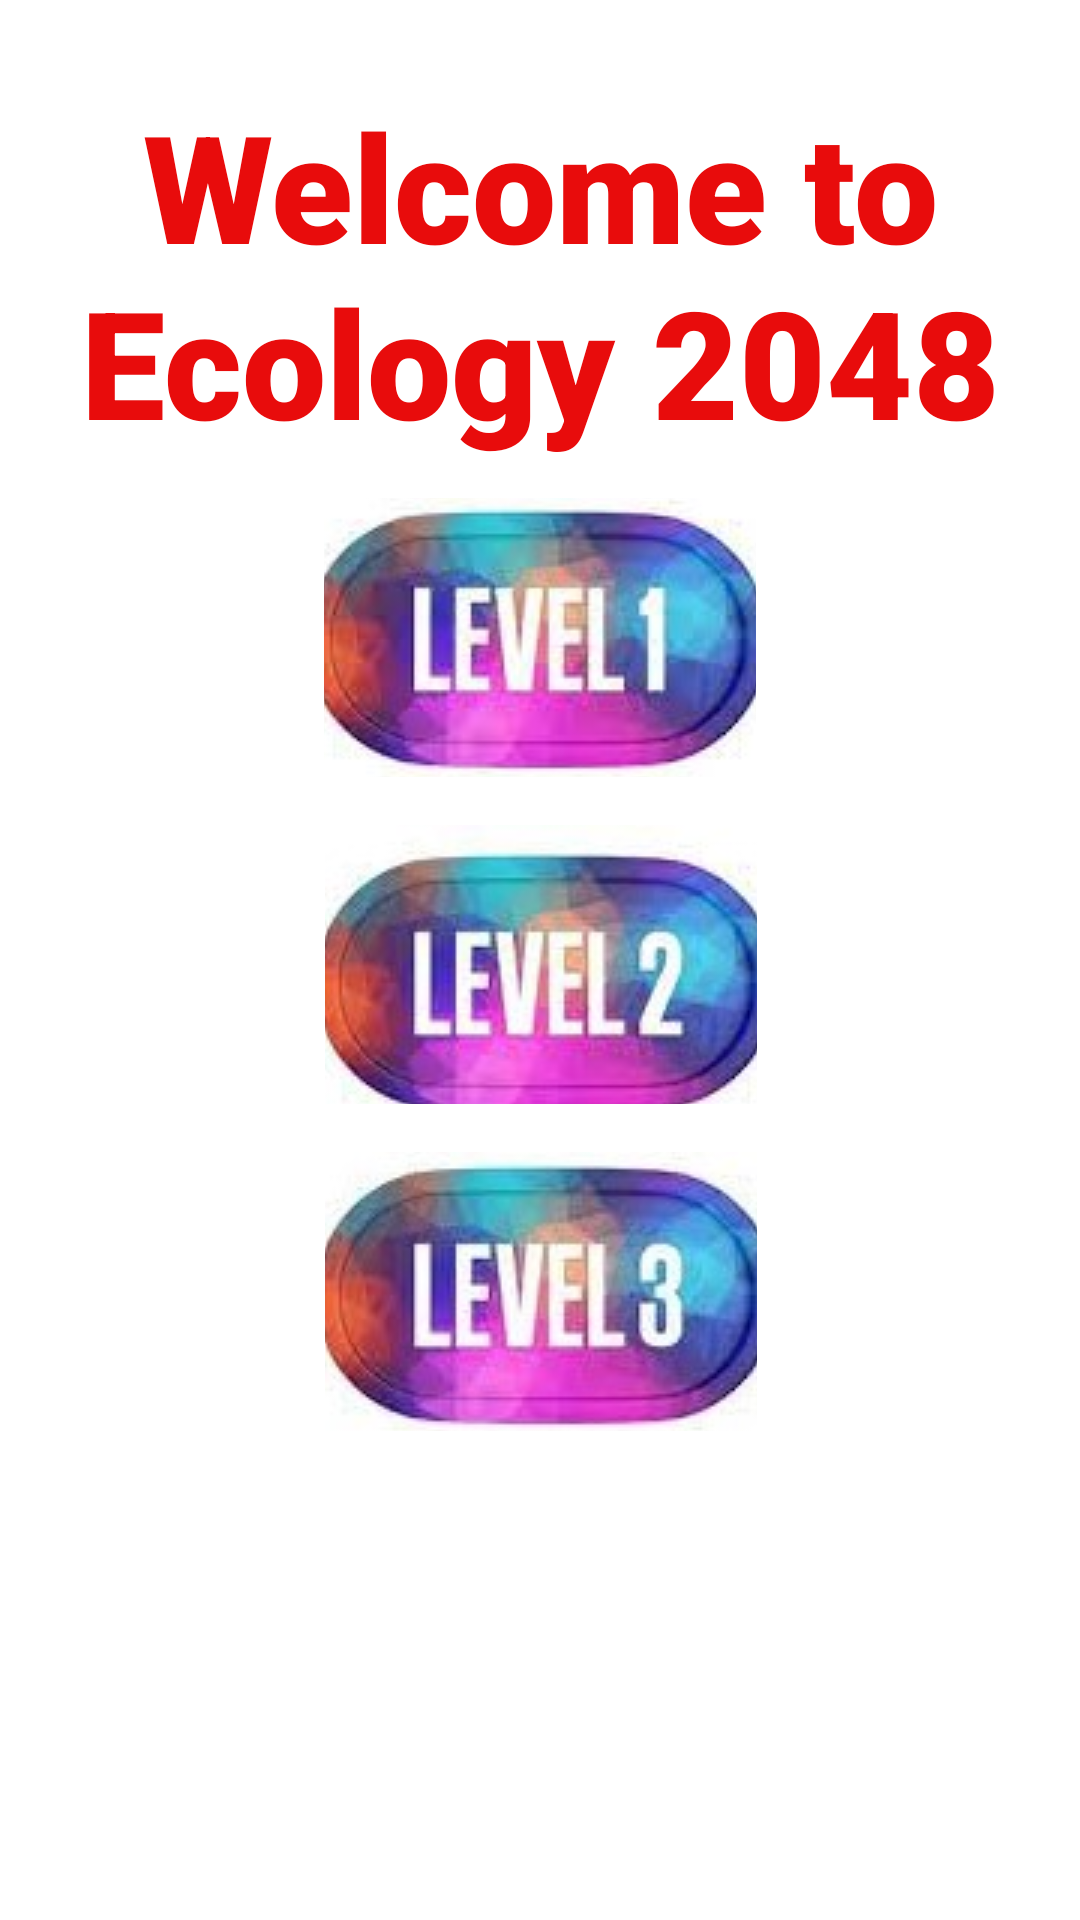

The Android layout XML behind this screen, and the referenced resources:
<!-- AndroidManifest.xml: application theme Theme.Ecology2048 -->
<!-- res/layout/activity_main.xml -->
<?xml version="1.0" encoding="utf-8"?>
<androidx.constraintlayout.widget.ConstraintLayout xmlns:android="http://schemas.android.com/apk/res/android"
    xmlns:app="http://schemas.android.com/apk/res-auto"
    xmlns:tools="http://schemas.android.com/tools"
    android:id="@+id/screen"
    android:layout_width="match_parent"
    android:layout_height="match_parent"
    android:background="@color/yellow"
    tools:context=".MainActivity">

    <TextView
        android:id="@+id/Welcome"
        android:layout_width="353dp"
        android:layout_height="150dp"
        android:layout_marginTop="16dp"
        android:fontFamily="sans-serif-black"
        android:gravity="center"
        android:text="@string/welcome_to_ecology_2048"
        android:textColor="#E80C0C"
        android:textSize="50sp"

        app:layout_constraintEnd_toEndOf="parent"
        app:layout_constraintStart_toStartOf="parent"
        app:layout_constraintTop_toTopOf="parent" />

    <ImageButton
        android:id="@+id/level03"
        android:layout_width="144dp"
        android:layout_height="93dp"
        android:layout_marginTop="16dp"
        android:contentDescription="TODO"
        app:layout_constraintEnd_toEndOf="parent"
        app:layout_constraintHorizontal_bias="0.502"
        app:layout_constraintStart_toStartOf="parent"
        app:layout_constraintTop_toBottomOf="@+id/level02"
        app:srcCompat="@drawable/level3" />

    <ImageButton
        android:id="@+id/level02"
        android:layout_width="144dp"
        android:layout_height="93dp"
        android:layout_marginTop="16dp"
        app:layout_constraintEnd_toEndOf="parent"
        app:layout_constraintHorizontal_bias="0.502"
        app:layout_constraintStart_toStartOf="parent"
        app:layout_constraintTop_toBottomOf="@+id/level01"
        app:srcCompat="@drawable/level2" />

    <ImageButton
        android:id="@+id/level01"
        android:layout_width="144dp"
        android:layout_height="93dp"
        app:layout_constraintEnd_toEndOf="parent"
        app:layout_constraintStart_toStartOf="parent"
        app:layout_constraintTop_toBottomOf="@+id/Welcome"
        app:srcCompat="@drawable/level1" />
</androidx.constraintlayout.widget.ConstraintLayout>
<!-- resources referenced by this layout -->
<resources>
  <!-- drawable level1: jpg bitmap (drawable, 30026 bytes) -->
  <!-- drawable level2: jpg bitmap (drawable, 30121 bytes) -->
  <!-- drawable level3: jpg bitmap (drawable, 29911 bytes) -->
  <string name="welcome_to_ecology_2048">Welcome to Ecology 2048</string>
  <style name="Theme.Ecology2048" parent="Theme.MaterialComponents.DayNight.DarkActionBar">
          
          <item name="colorPrimary">@color/purple_500</item>
          <item name="colorPrimaryVariant">@color/purple_700</item>
          <item name="colorOnPrimary">@color/white</item>
          
          <item name="colorSecondary">@color/teal_200</item>
          <item name="colorSecondaryVariant">@color/teal_700</item>
          <item name="colorOnSecondary">@color/black</item>
          
          <item name="android:statusBarColor" tools:targetApi="l">?attr/colorPrimaryVariant</item>
          
      </style>
  <!-- not gathered from this repository: default colours our renderer supplied (Android Studio template values) -->
  <color name="purple_500">#FF6200EE</color>
  <color name="purple_700">#FF3700B3</color>
  <color name="teal_200">#FF03DAC5</color>
  <color name="teal_700">#FF018786</color>
  <color name="black">#FF000000</color>
  <color name="white">#FFFFFFFF</color>
</resources>
